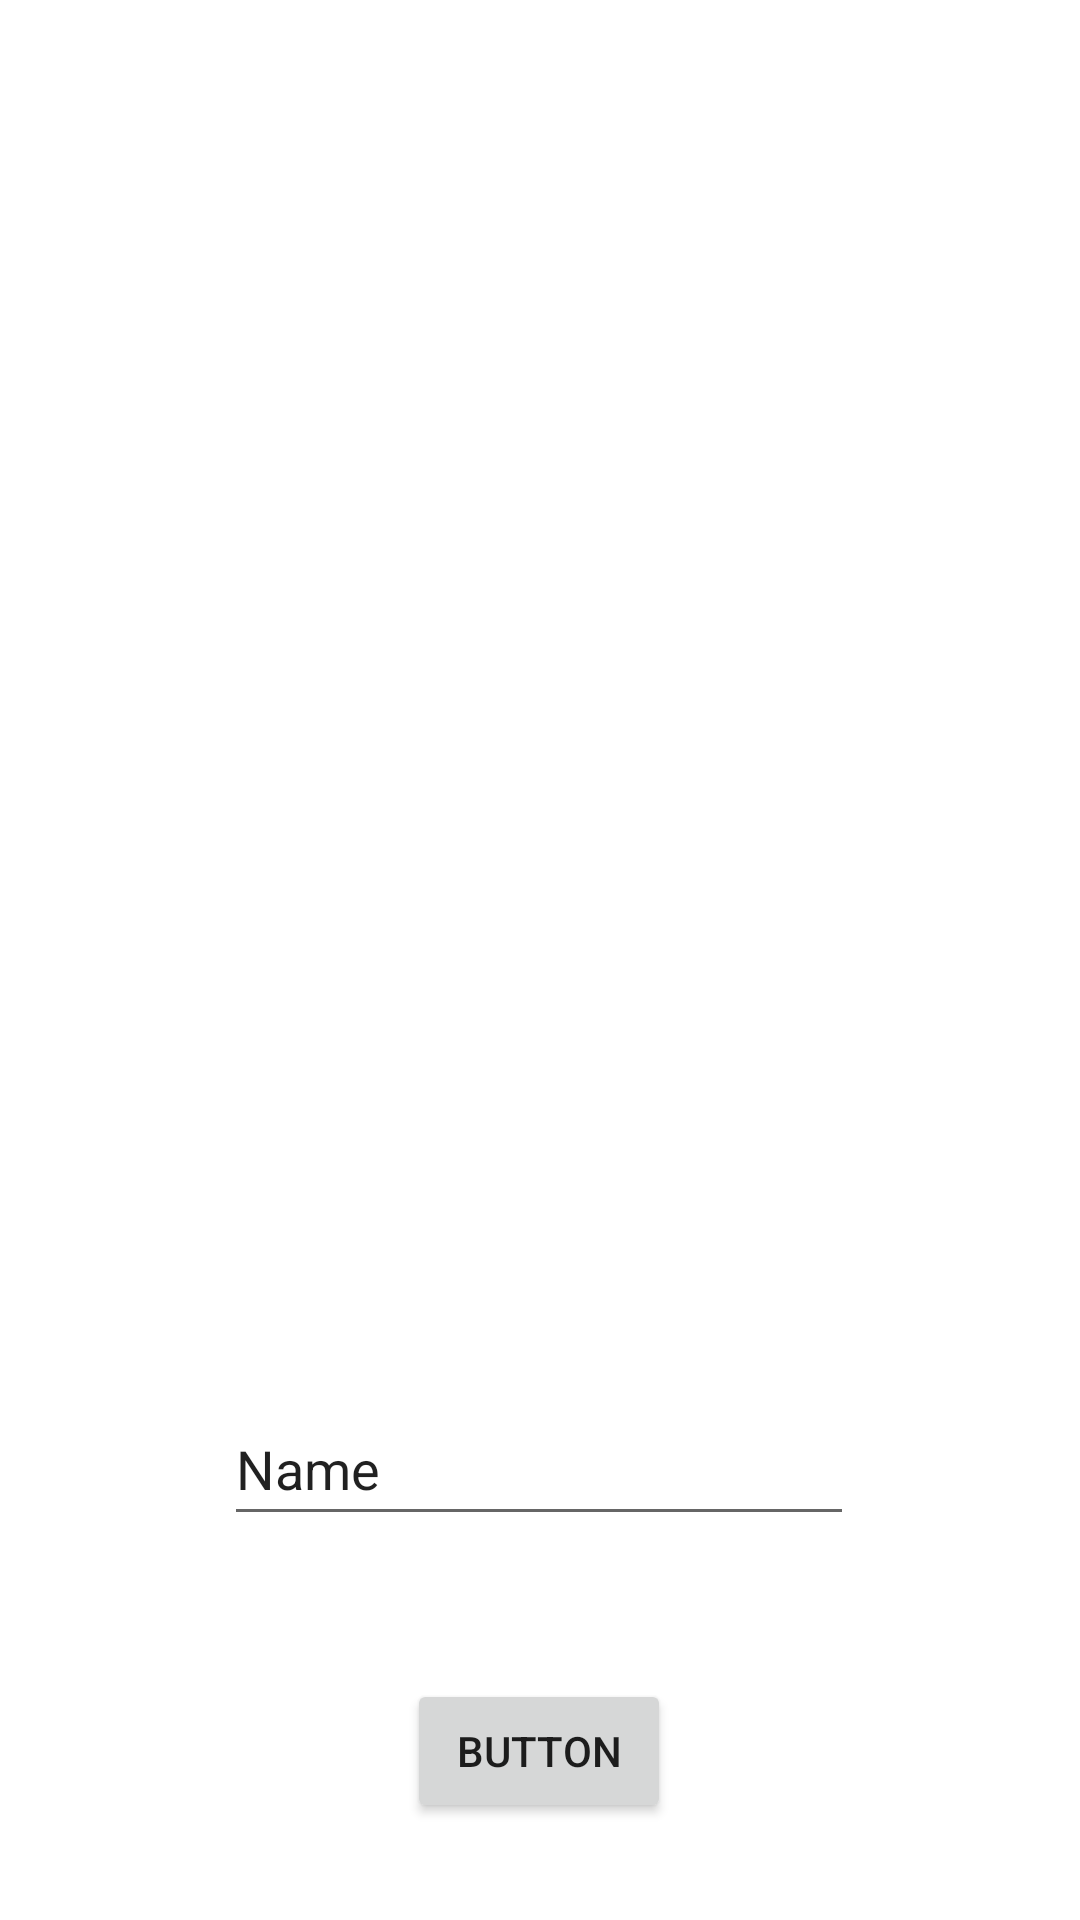

Produce the Android XML layout that renders to this screen, including the resource entries it uses.
<!-- AndroidManifest.xml: application theme Theme.StudyKotlin -->
<!-- res/layout/activity_main.xml -->
<?xml version="1.0" encoding="utf-8"?>
<androidx.constraintlayout.widget.ConstraintLayout xmlns:android="http://schemas.android.com/apk/res/android"
    xmlns:app="http://schemas.android.com/apk/res-auto"
    xmlns:tools="http://schemas.android.com/tools"
    android:layout_width="match_parent"
    android:layout_height="match_parent"
    tools:context=".MainActivity">

    <androidx.recyclerview.widget.RecyclerView
        android:id="@+id/booksRv"
        android:layout_width="0dp"
        android:layout_height="400dp"
        app:layout_constraintEnd_toEndOf="parent"
        app:layout_constraintStart_toStartOf="parent"
        app:layout_constraintTop_toTopOf="parent" />

    <EditText
        android:id="@+id/editText"
        android:layout_width="wrap_content"
        android:layout_height="wrap_content"
        android:layout_marginTop="64dp"
        android:ems="10"
        android:inputType="textPersonName"
        android:minHeight="48dp"
        android:text="Name"
        app:layout_constraintEnd_toEndOf="parent"
        app:layout_constraintHorizontal_bias="0.497"
        app:layout_constraintStart_toStartOf="parent"
        app:layout_constraintTop_toBottomOf="@+id/booksRv" />

    <Button
        android:id="@+id/button"
        android:layout_width="wrap_content"
        android:layout_height="wrap_content"
        android:layout_marginTop="44dp"
        android:text="Button"
        app:layout_constraintBottom_toBottomOf="parent"
        app:layout_constraintEnd_toEndOf="@+id/editText"
        app:layout_constraintStart_toStartOf="@+id/editText"
        app:layout_constraintTop_toBottomOf="@+id/editText"
        app:layout_constraintVertical_bias="0.102" />
</androidx.constraintlayout.widget.ConstraintLayout>
<!-- resources referenced by this layout -->
<resources>
  <style name="Theme.StudyKotlin" parent="Theme.MaterialComponents.DayNight.DarkActionBar">
          
          <item name="colorPrimary">@color/purple_500</item>
          <item name="colorPrimaryVariant">@color/purple_700</item>
          <item name="colorOnPrimary">@color/white</item>
          
          <item name="colorSecondary">@color/teal_200</item>
          <item name="colorSecondaryVariant">@color/teal_700</item>
          <item name="colorOnSecondary">@color/black</item>
          
          <item name="android:statusBarColor" tools:targetApi="l">?attr/colorPrimaryVariant</item>
          
      </style>
  <!-- not gathered from this repository: default colours our renderer supplied (Android Studio template values) -->
  <color name="purple_500">#FF6200EE</color>
  <color name="purple_700">#FF3700B3</color>
  <color name="teal_200">#FF03DAC5</color>
  <color name="teal_700">#FF018786</color>
  <color name="black">#FF000000</color>
  <color name="white">#FFFFFFFF</color>
</resources>
